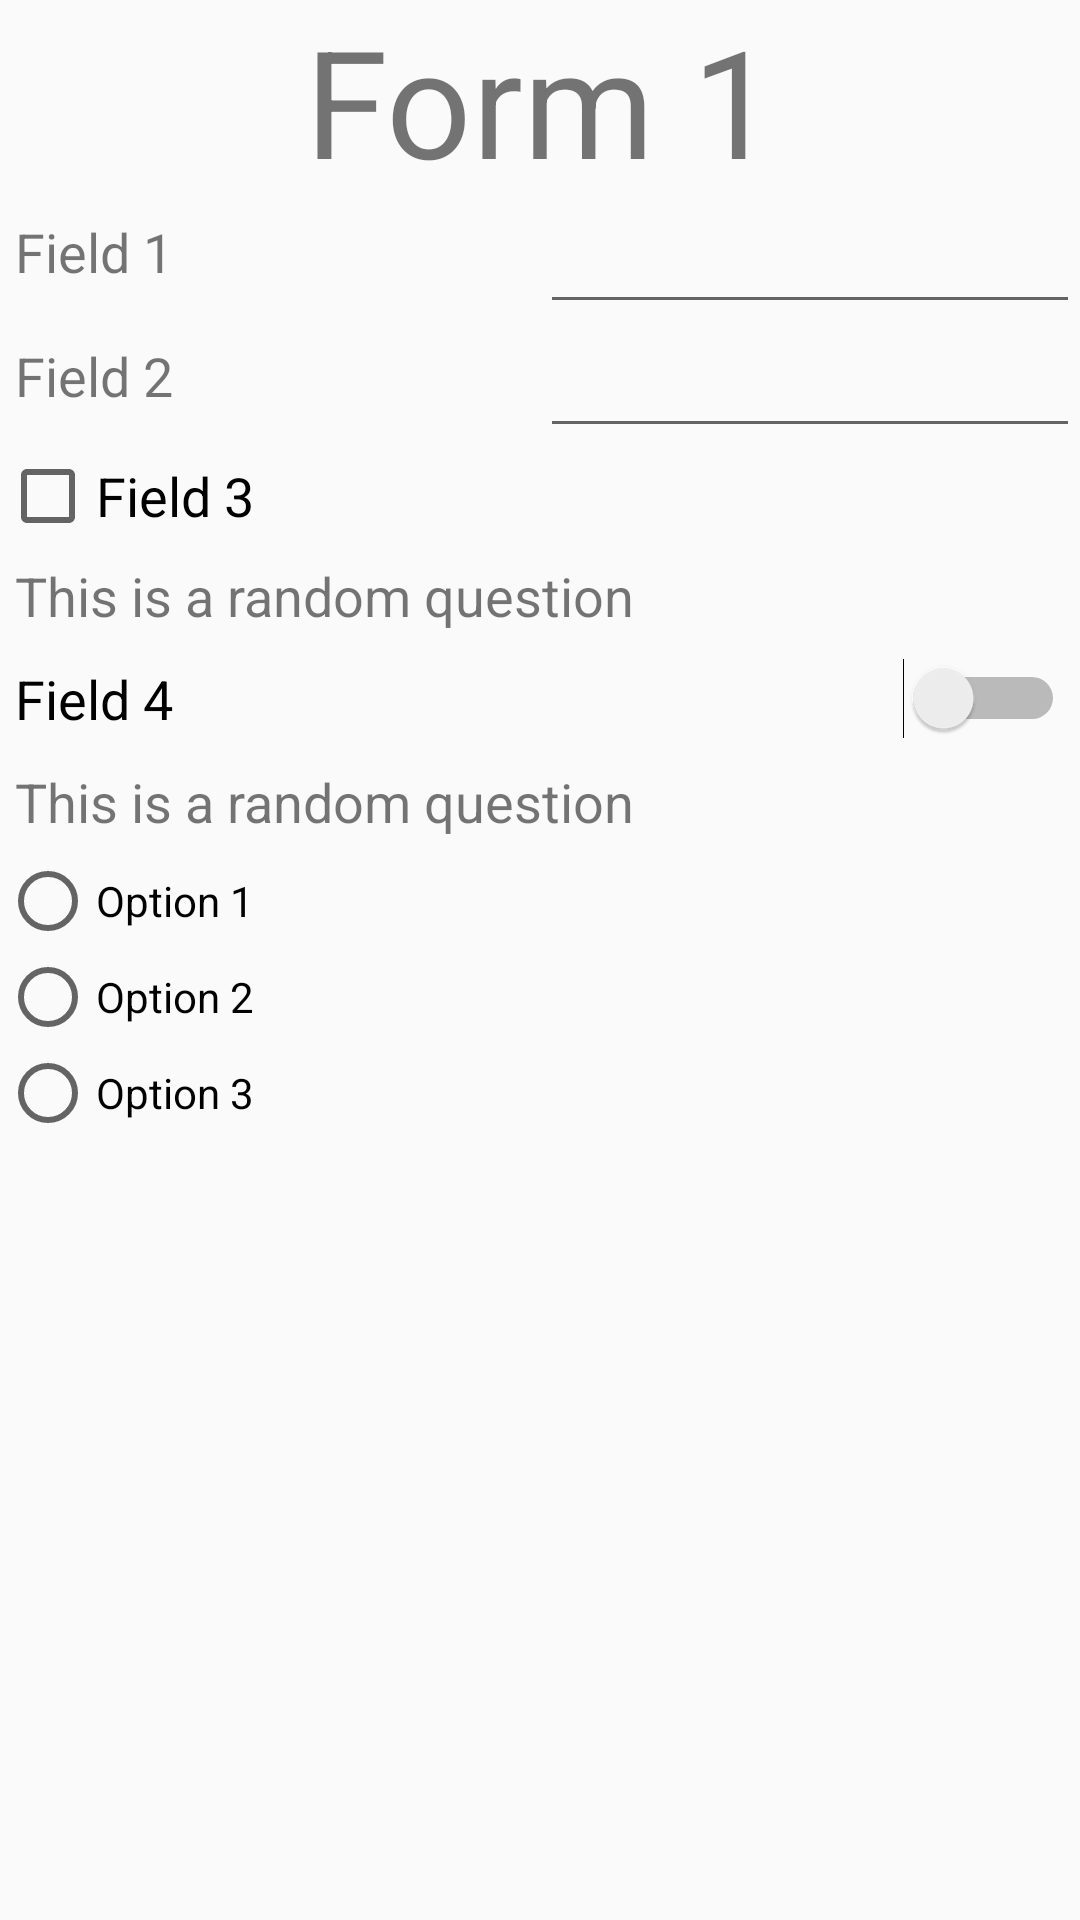

Layout XML and referenced resources for this Android screen:
<!-- AndroidManifest.xml: application theme AppTheme -->
<!-- res/layout/form1.xml -->
<?xml version="1.0" encoding="utf-8"?>

<LinearLayout
    xmlns:android="http://schemas.android.com/apk/res/android"
    xmlns:app="http://schemas.android.com/apk/res-auto"
    android:layout_width="match_parent"
    android:layout_height="wrap_content"
    android:orientation="vertical">

    <TextView
        android:id="@+id/FormLabel"
        android:layout_width="match_parent"
        android:layout_height="wrap_content"
        android:gravity="center"
        android:text="@string/Form1"
        android:textSize="50sp"
        app:layout_constraintTop_toTopOf="parent" />

    <LinearLayout
        android:layout_width="match_parent"
        android:layout_height="wrap_content"
        android:orientation="horizontal"
        android:weightSum="2">

        <TextView
            android:id="@+id/textView"
            android:layout_width="0dp"
            android:layout_height="match_parent"
            android:layout_weight="1"
            android:padding="5dp"
            android:text="@string/Field1"
            android:textSize="18sp" />

        <EditText
            android:id="@+id/editText"
            android:layout_width="0dp"
            android:layout_height="wrap_content"
            android:layout_weight="1"
            android:ems="10"
            android:inputType="textPersonName"
            android:text="@string/Empty"/>
    </LinearLayout>

    <LinearLayout
        android:layout_width="match_parent"
        android:layout_height="wrap_content"
        android:orientation="horizontal"
        android:weightSum="2">

        <TextView
            android:id="@+id/textView2"
            android:layout_width="0dp"
            android:layout_height="match_parent"
            android:layout_weight="1"
            android:padding="5dp"
            android:text="@string/Field2"
            android:textSize="18sp" />

        <EditText
            android:id="@+id/editText2"
            android:layout_width="0dp"
            android:layout_height="wrap_content"
            android:layout_weight="1"
            android:ems="10"
            android:inputType="textPersonName"
            android:text="@string/Empty" />

    </LinearLayout>

    <CheckBox
        android:id="@+id/checkBox"
        android:layout_width="match_parent"
        android:layout_height="wrap_content"
        android:text="@string/Field3"
        android:textSize="18sp" />

    <TextView
        android:id="@+id/textView3"
        android:layout_width="match_parent"
        android:layout_height="wrap_content"
        android:padding="5dp"
        android:text="@string/Question"
        android:textSize="18sp" />

    <Switch
        android:id="@+id/switch1"
        android:layout_width="match_parent"
        android:layout_height="wrap_content"
        android:padding="5dp"
        android:text="@string/Field4"
        android:textSize="18sp" />

    <TextView
        android:id="@+id/textView4"
        android:layout_width="match_parent"
        android:layout_height="wrap_content"
        android:padding="5dp"
        android:text="@string/Question"
        android:textSize="18sp" />

    <RadioGroup
        android:layout_width="match_parent"
        android:layout_height="match_parent">

        <RadioButton
            android:id="@+id/radioButton"
            android:layout_width="match_parent"
            android:layout_height="wrap_content"
            android:text="@string/Option1" />

        <RadioButton
            android:id="@+id/radioButton2"
            android:layout_width="match_parent"
            android:layout_height="wrap_content"
            android:text="@string/Option2" />

        <RadioButton
            android:id="@+id/radioButton3"
            android:layout_width="match_parent"
            android:layout_height="wrap_content"
            android:text="@string/Option3" />
    </RadioGroup>

    <SeekBar
        android:id="@+id/seekBar2"
        style="@style/Widget.AppCompat.SeekBar.Discrete"
        android:layout_width="match_parent"
        android:layout_height="wrap_content"
        android:max="10"
        android:progress="0" />

    <View
        android:id="@+id/divider"
        android:layout_width="match_parent"
        android:layout_height="5dp"
        android:background="@android:color/darker_gray" />

    <CalendarView
        android:id="@+id/calendarView"
        android:layout_width="match_parent"
        android:layout_height="wrap_content" />

    <View
        android:id="@+id/divider2"
        android:layout_width="match_parent"
        android:layout_height="5dp"
        android:background="@android:color/black" />

</LinearLayout>
<!-- resources referenced by this layout -->
<resources>
  <string name="Empty"> </string>
  <string name="Field1">Field 1</string>
  <string name="Field2">Field 2</string>
  <string name="Field3">Field 3</string>
  <string name="Field4">Field 4</string>
  <string name="Form1">Form 1</string>
  <string name="Option1">Option 1</string>
  <string name="Option2">Option 2</string>
  <string name="Option3">Option 3</string>
  <string name="Question">This is a random question</string>
  <style name="AppTheme" parent="Theme.AppCompat.Light.DarkActionBar">
          
          <item name="colorPrimary">@color/colorPrimary</item>
          <item name="colorPrimaryDark">@color/colorPrimaryDark</item>
          <item name="colorAccent">@color/colorAccent</item>
      </style>
  <color name="colorPrimary">#008577</color>
  <color name="colorPrimaryDark">#00574B</color>
  <color name="colorAccent">#D81B60</color>
</resources>
